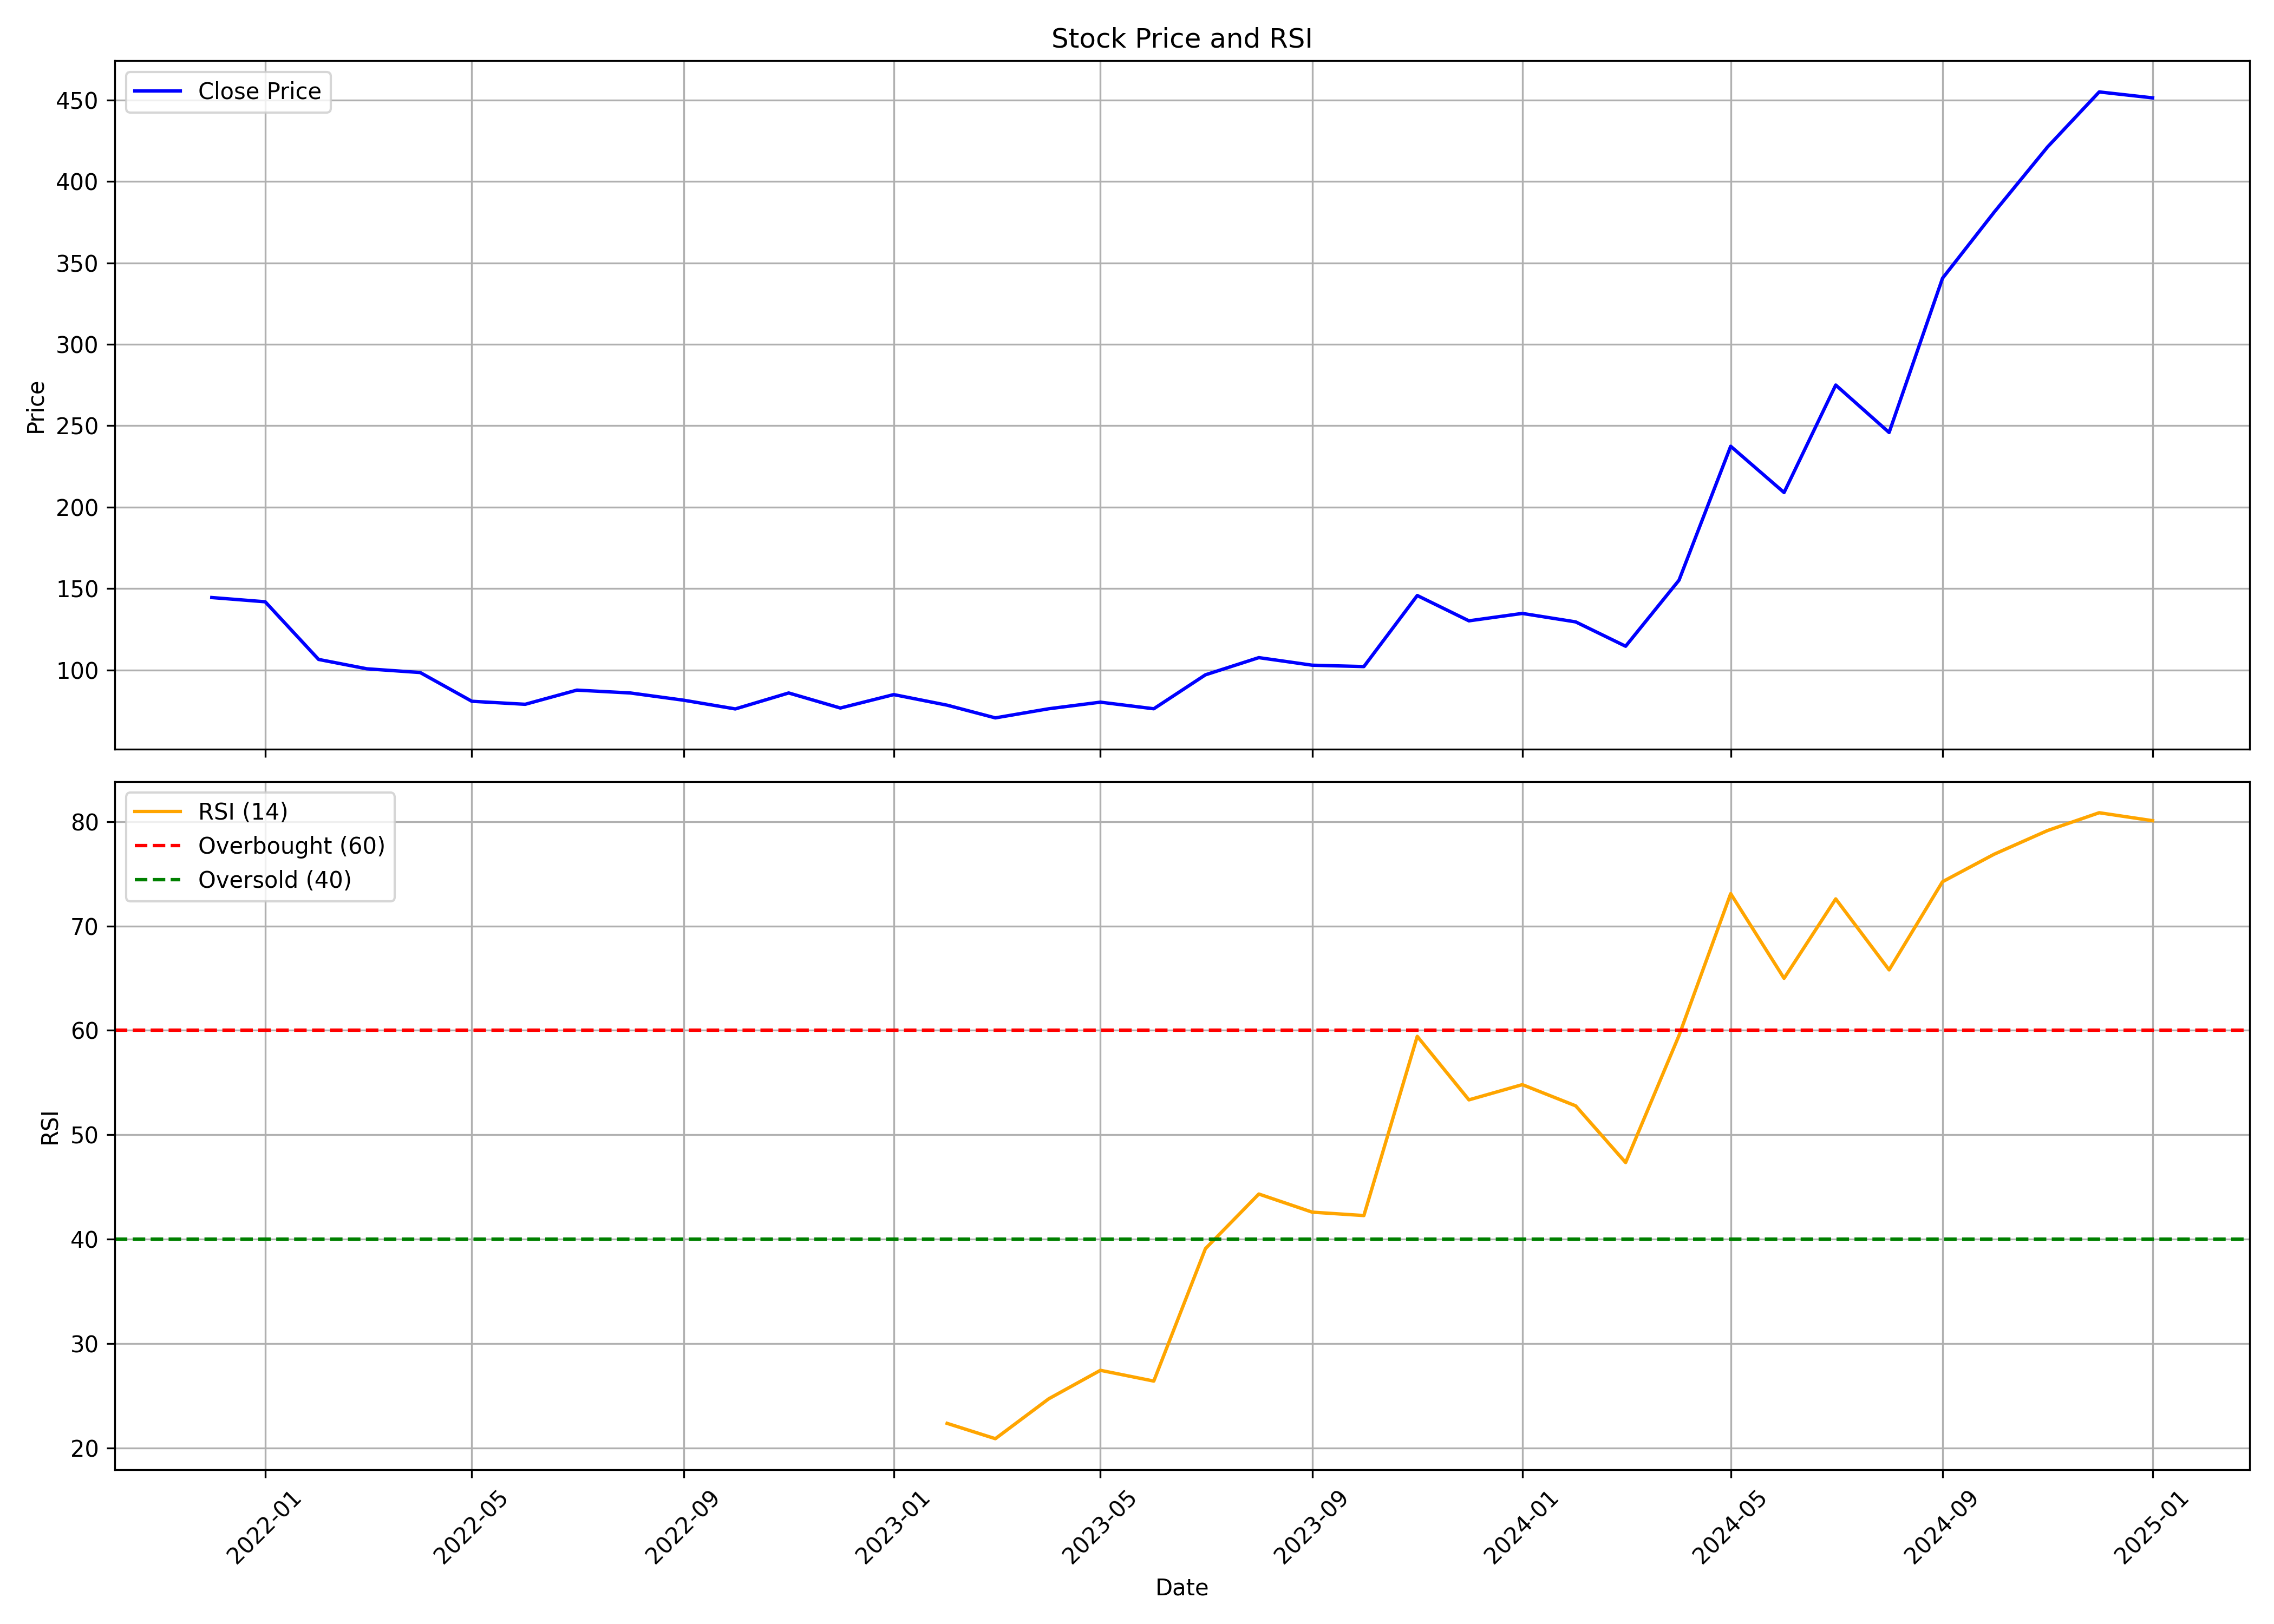

Values plotted in this chart, from the file beside it:
, date, symbol, open, high, low, close, volume, rsi
0, 2021-12-01, IRIS, 125.8, 153.0, 107.2, 144.5, 509889, 
1, 2022-01-01, IRIS, 150.0, 162.4, 121.1, 141.9, 651849, 
2, 2022-02-01, IRIS, 148.0, 150.4, 95.25, 106.5, 645146, 
3, 2022-03-01, IRIS, 106.5, 120.2, 93.05, 100.8, 1730926, 
4, 2022-04-01, IRIS, 102.8, 121.0, 97.05, 98.45, 362803, 
5, 2022-05-01, IRIS, 95.25, 104.8, 71.1, 80.8, 624883, 
6, 2022-06-01, IRIS, 82.15, 93.5, 78.0, 78.95, 313713, 
7, 2022-07-01, IRIS, 79.35, 93.55, 74.65, 87.65, 316358, 
8, 2022-08-01, IRIS, 88.7, 98.0, 71.05, 85.9, 642559, 
9, 2022-09-01, IRIS, 86.85, 96.0, 75.6, 81.45, 546903, 
10, 2022-10-01, IRIS, 81.45, 82.3, 74.65, 76.1, 140261, 
11, 2022-11-01, IRIS, 75.45, 97.4, 66.7, 85.9, 3453737, 
12, 2022-12-01, IRIS, 87.9, 88.55, 68.6, 76.65, 587379, 
13, 2023-01-01, IRIS, 75.25, 89.0, 74.4, 84.9, 687989, 
14, 2023-02-01, IRIS, 85.2, 88.9, 76.4, 78.4, 686773, 22.37
15, 2023-03-01, IRIS, 80.6, 85.9, 65.65, 70.6, 501195, 20.9
16, 2023-04-01, IRIS, 72.5, 78.0, 69.3, 76.2, 175188, 24.72
17, 2023-05-01, IRIS, 76.2, 87.65, 73.85, 80.25, 649471, 27.45
18, 2023-06-01, IRIS, 81.5, 82.5, 75.85, 76.2, 332096, 26.42
19, 2023-07-01, IRIS, 77.1, 110.0, 75.35, 97.05, 2595443, 39.1
20, 2023-08-01, IRIS, 97.25, 127.0, 88.4, 107.6, 3902066, 44.33
21, 2023-09-01, IRIS, 108.0, 112.5, 94.0, 102.9, 446866, 42.59
22, 2023-10-01, IRIS, 102.9, 110.0, 96.0, 102.1, 489201, 42.27
23, 2023-11-01, IRIS, 102.1, 153.6, 99.2, 145.8, 1620674, 59.43
24, 2023-12-01, IRIS, 148.9, 149.0, 126.1, 130.2, 887484, 53.35
25, 2024-01-01, IRIS, 130.2, 142.5, 130.2, 134.8, 1031626, 54.81
26, 2024-02-01, IRIS, 139.8, 161.7, 127.3, 129.6, 1280918, 52.78
27, 2024-03-01, IRIS, 132.4, 135.1, 106.2, 114.6, 790060, 47.35
28, 2024-04-01, IRIS, 114.6, 155.1, 114.6, 155.1, 1176856, 59.51
29, 2024-05-01, IRIS, 155.1, 265.5, 143.1, 237.4, 2385087, 73.09
30, 2024-06-01, IRIS, 232.6, 232.6, 202.7, 209.0, 331652, 64.99
31, 2024-07-01, IRIS, 213.2, 286.1, 209.6, 275.0, 680595, 72.59
32, 2024-08-01, IRIS, 269.5, 274.0, 240.0, 245.9, 390962, 65.8
33, 2024-09-01, IRIS, 245.9, 340.5, 238.0, 340.5, 502392, 74.24
34, 2024-10-01, IRIS, 347.4, 387.6, 313.6, 381.1, 497749, 76.87
35, 2024-11-01, IRIS, 400.2, 441.2, 385.0, 421.2, 571078, 79.14
36, 2024-12-01, IRIS, 429.6, 478.3, 425.0, 455.0, 187566, 80.85
37, 2025-01-01, IRIS, 457.0, 577.0, 448.0, 451.4, 534103, 80.08
